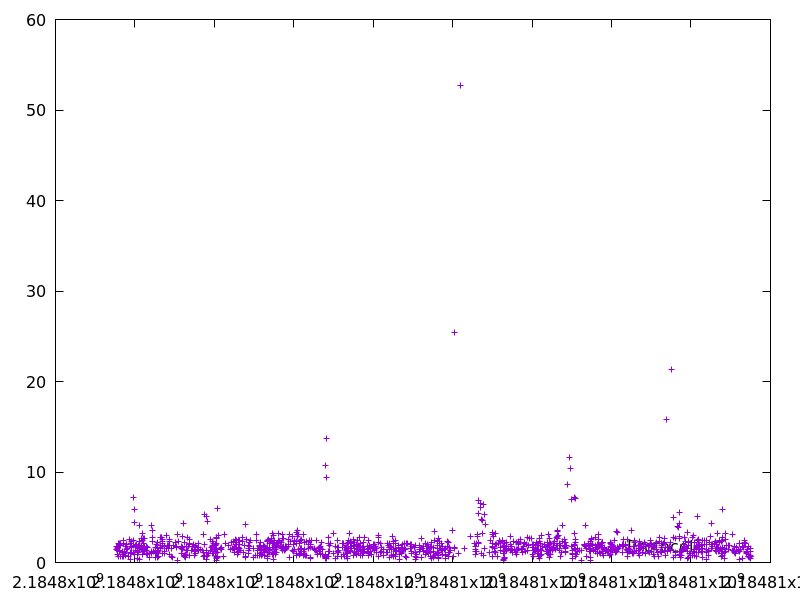

The table this chart was drawn from, first rows:
2184797533.548974, 1.754856
2184797535, 1.44
2184797551, 1.55
2184797565, 1.641
2184797569, 1.345
2184797570, 0.851
2184797590, 0.6696
2184797593, 2.123
2184797605, 1.26
2184797607, 1.838
2184797608, 1.293
2184797611, 2.095
2184797616, 1.865
2184797618, 1.975
2184797620, 2
2184797622, 1.314
2184797624, 2.091
2184797626, 1.887
2184797636, 0.6597
2184797682, 0.7159
2184797683, 0.9244
2184797685, 1.269
2184797686, 1.085
2184797708, 0.6677
2184797720, 2.093
2184797722, 2.466
2184797734, 1.034
2184797736, 1.155
2184797746, 1.236
2184797764, 1.769
2184797765, 0.7493
2184797795, 2.003
2184797797, 1.994
2184797798, 1.459
2184797811, 1.52
2184797850, 0.6521
2184797852, 2.542
2184797879, 1.005
2184797880, 1.097
2184797882, 2.137
2184797883, 0.367
2184797903, 1.689
2184797916, 1.825
2184797917, 1.117
2184797919, 2.368
2184797921, 1.813
2184797969, 7.167
2184797971, 1.881
2184797972, 1.149
2184797975, 2.45
2184797981, 5.844
2184797997, 0.8832
2184798002, 4.438
2184798010, 1.874
2184798018, 1.357
2184798037, 1.973
2184798039, 1.756
2184798054, 1.094
2184798061, 1.389
2184798063, 1.631
2184798063, 0.4098
... 1,239 more rows
